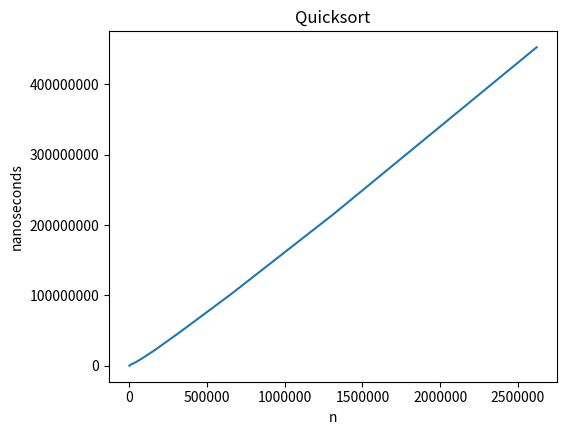

Recreate this plot in Python.
import matplotlib.pyplot as plt
import numpy as np

sorting_algo = "quicksort"

x = [ 10,20,40,80,160,320,640,1280,2560,5120,10240,20480,40960,81920,163840,327680,655360,1310720,2621440 ]
y = [ 1141,2362,5341,12116,26783,60454,133887,271787,613983,1141787,1806054,2926233,5074287,10520262,22338470,48237487,102054879,215057829,452852295 ]

plt.ticklabel_format(useOffset=False,style='plain')
plt.title("Quicksort")
plt.xlabel("n")
plt.subplots_adjust(bottom=0.15,left=0.2)
plt.ylabel("nanoseconds")
plt.plot(x,y)
plt.savefig(f"./{sorting_algo}",dpi=300)
